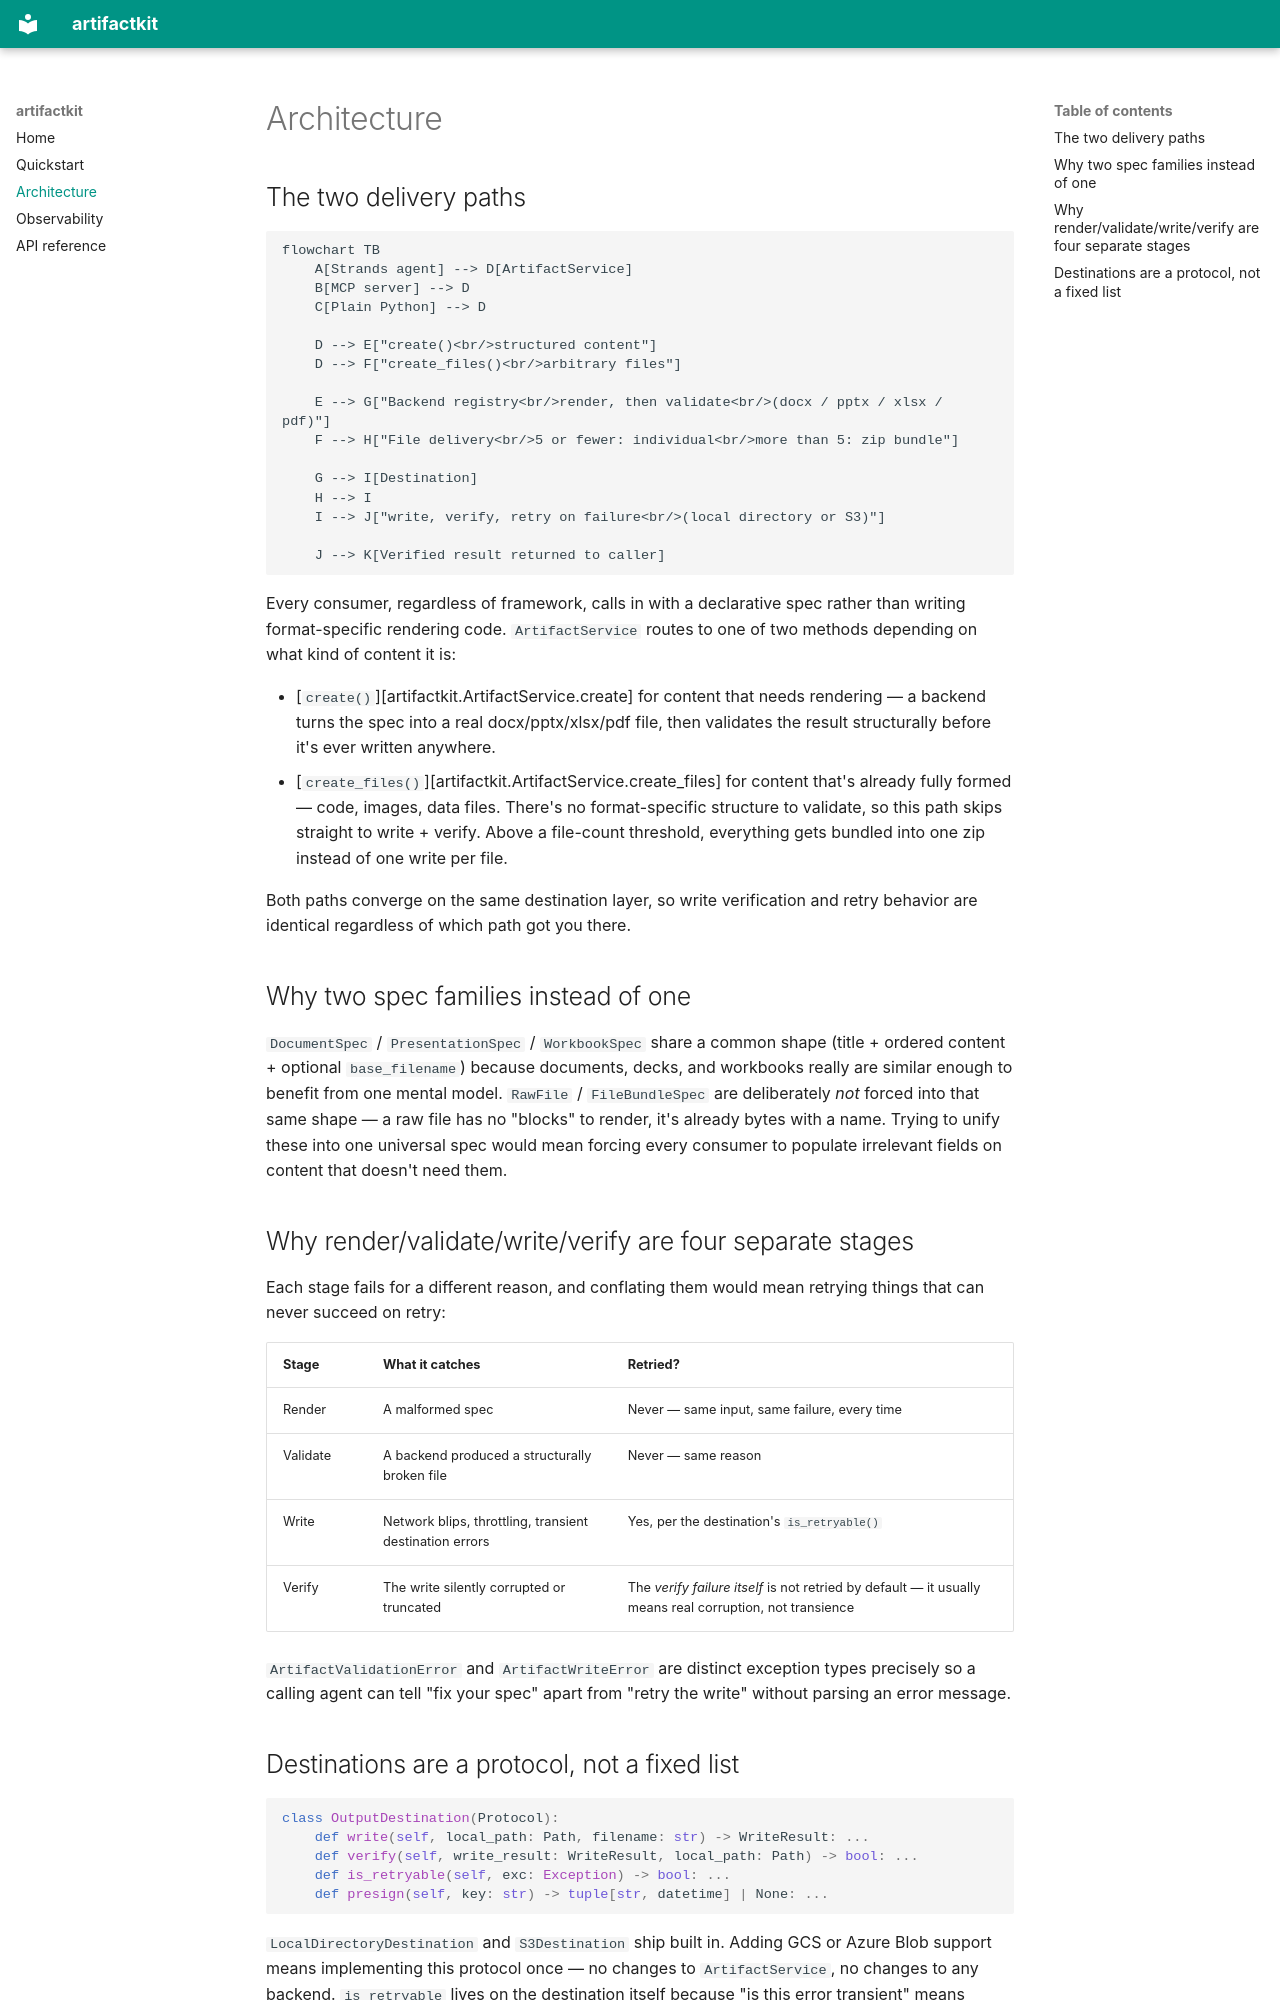

repository: drimal/artifactkit · page: architecture/index.html · generator: mkdocs

# Architecture

## The two delivery paths

```mermaid
flowchart TB
    A[Strands agent] --> D[ArtifactService]
    B[MCP server] --> D
    C[Plain Python] --> D

    D --> E["create()<br/>structured content"]
    D --> F["create_files()<br/>arbitrary files"]

    E --> G["Backend registry<br/>render, then validate<br/>(docx / pptx / xlsx / pdf)"]
    F --> H["File delivery<br/>5 or fewer: individual<br/>more than 5: zip bundle"]

    G --> I[Destination]
    H --> I
    I --> J["write, verify, retry on failure<br/>(local directory or S3)"]

    J --> K[Verified result returned to caller]
```

Every consumer, regardless of framework, calls in with a declarative
spec rather than writing format-specific rendering code. `ArtifactService`
routes to one of two methods depending on what kind of content it is:

- [`create()`][artifactkit.ArtifactService.create] for content that needs
  rendering — a backend turns the spec into a real docx/pptx/xlsx/pdf
  file, then validates the result structurally before it's ever written
  anywhere.
- [`create_files()`][artifactkit.ArtifactService.create_files] for content
  that's already fully formed — code, images, data files. There's no
  format-specific structure to validate, so this path skips straight
  to write + verify. Above a file-count threshold, everything gets
  bundled into one zip instead of one write per file.

Both paths converge on the same destination layer, so write
verification and retry behavior are identical regardless of which path
got you there.

## Why two spec families instead of one

`DocumentSpec` / `PresentationSpec` / `WorkbookSpec` share a common
shape (title + ordered content + optional `base_filename`) because
documents, decks, and workbooks really are similar enough to benefit
from one mental model. `RawFile` / `FileBundleSpec` are deliberately
*not* forced into that same shape — a raw file has no "blocks" to
render, it's already bytes with a name. Trying to unify these into one
universal spec would mean forcing every consumer to populate irrelevant
fields on content that doesn't need them.

## Why render/validate/write/verify are four separate stages

Each stage fails for a different reason, and conflating them would mean
retrying things that can never succeed on retry:

| Stage | What it catches | Retried? |
|---|---|---|
| Render | A malformed spec | Never — same input, same failure, every time |
| Validate | A backend produced a structurally broken file | Never — same reason |
| Write | Network blips, throttling, transient destination errors | Yes, per the destination's `is_retryable()` |
| Verify | The write silently corrupted or truncated | The *verify failure itself* is not retried by default — it usually means real corruption, not transience |

`ArtifactValidationError` and `ArtifactWriteError` are distinct exception
types precisely so a calling agent can tell "fix your spec" apart from
"retry the write" without parsing an error message.
